The GitHub repository AdebayoGbengaBello/DeepLearningGroup7FinalProject contains a labelled image folder "dataset" with 7 categories: tomato bacterial spot, tomato early blight, tomato late blight, tomato leaf mold, tomato septoria leaf spot, tomato spider mites, tomato target spot. Examples follow, each with its label.

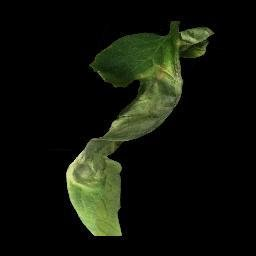
Label: tomato late blight

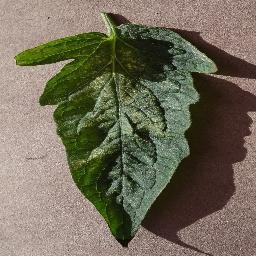
Label: tomato spider mites

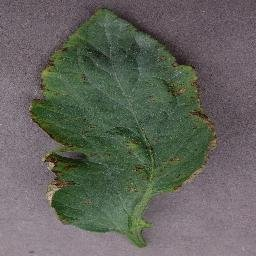
Label: tomato bacterial spot

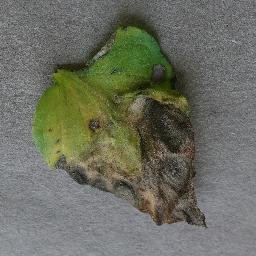
Label: tomato early blight

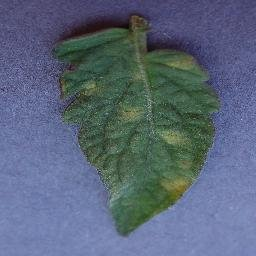
Label: tomato leaf mold

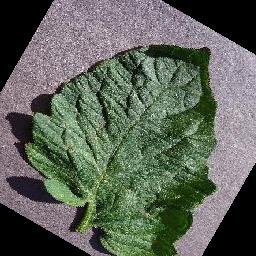
Label: tomato target spot
